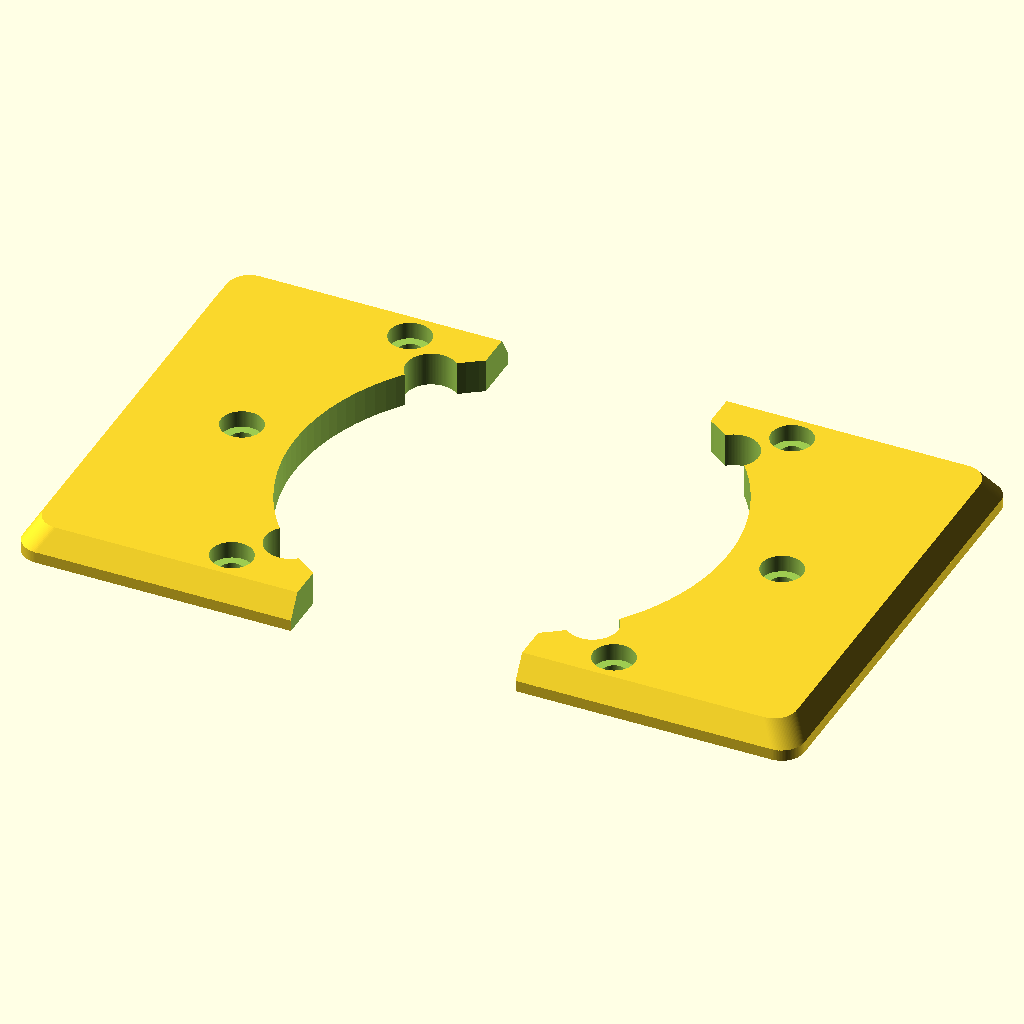
Cell 1: the model at its default parameters.
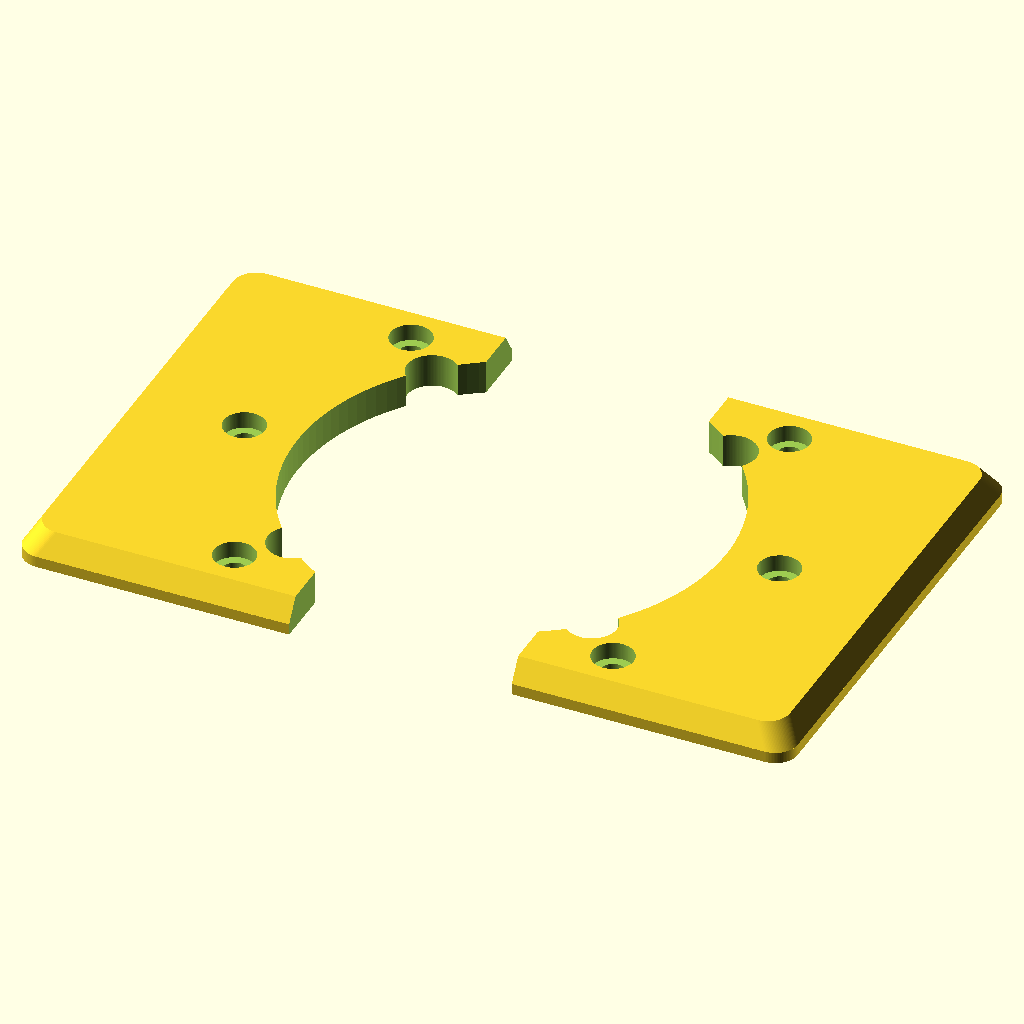
Cell 2: heat_sink_plate_h = 3 (everything else at default).
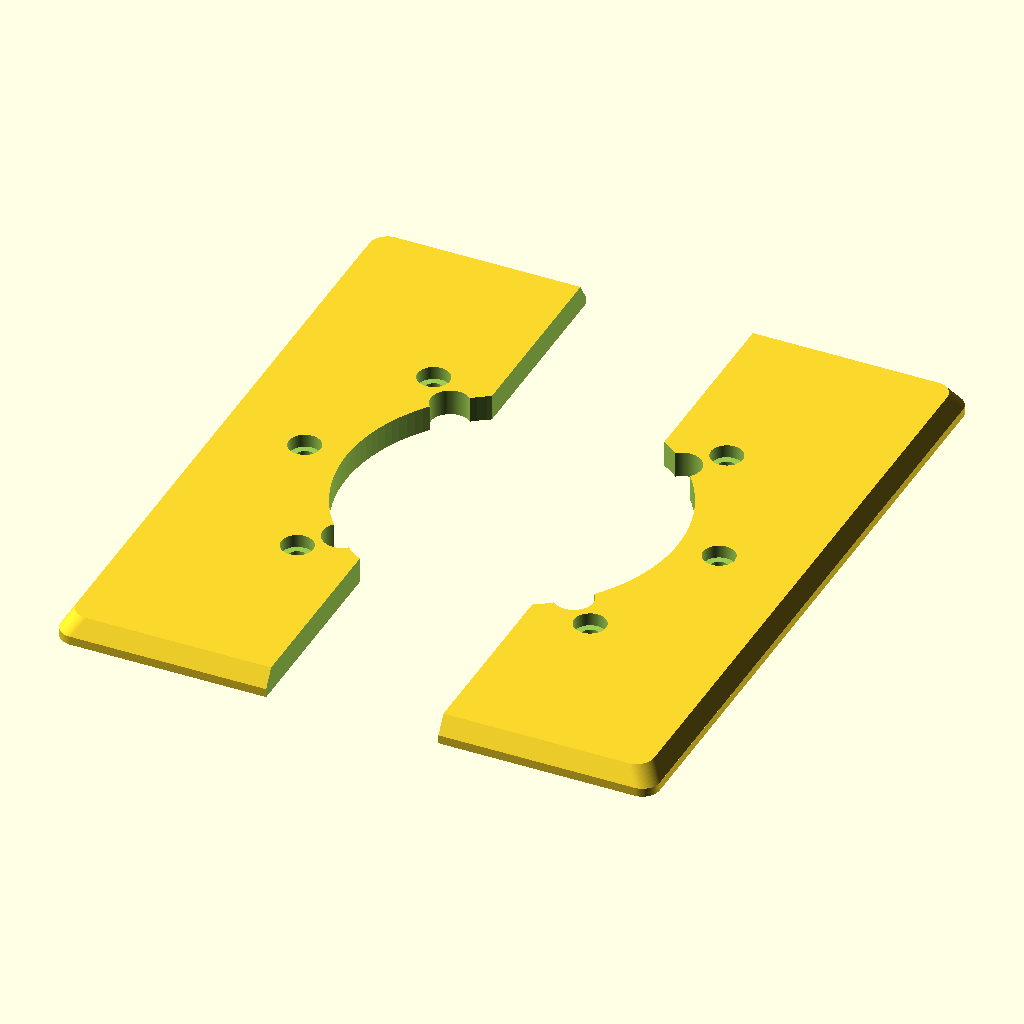
Cell 3 — battery_cell_r set to 38, the other parameters unchanged.
All cells are drawn from the same view direction (rotation 55°, 0°, 25°, orthographic, colour scheme Cornfield), but the view is re-fitted for each cell, so position and scale can differ between cells as well as the parameter.
OpenSCAD source file usv_50w/v2/inner_100mm.scad:
use<../../camera_pod/base_seal.scad>

thick=2;
heat_sink_plate_h = 1.5;
battery_cell_r = 19;
battery_margin_h = 4;//BMS or hold tape
battery_w = 66+0.5+0.5+3.0;//70mm is required for charger plate
battery_h = battery_cell_r*6;
//battery_d = battery_cell_r*2+0.5+heat_sink_plate_h+0.5+0.5+1.0-3.0;//3.0mm is battery assemble pattern
battery_d = battery_cell_r*2+0.5+heat_sink_plate_h+0.5+0.5+1.0;

module  minkowski_square(dimension, r=2)
{
    minkowski()
    {
        square([dimension.x-r*2,dimension.y-r*2], center=true);
        circle(r=r);
    }
}
module line_taper(r=5,l=5)
{
    //translate([-r/2,0,r])
    rotate([0,90,180])
    translate([-r,-r,-l/2])
    difference(){
        cube([r,r,l]);
        translate([0,0,-0.01])
        cylinder(r=r,h=l+0.02);
    }
}
module pod_inner_100mm_fix(dome_dia=50.8, outer_dia=60, inner_dia=44, 
        tube_thick=2, shift_x=6, shift_y=0, seal_margin=0.4)
{
    tube_h=160;
    height=tube_h-15*2;
    
    thick=3;
    m3_r = 2.8/2;
    m3t_r = 3.2/2;
    bolt_r = 1.7/2;
    h=15;//need to be ajust for lens height
    
    difference(){
        translate([-shift_x,-shift_y,0])
        union(){
            linear_extrude(height=1.0)
            minkowski_square(dimension=[battery_w-0.5,battery_d-0.5], r=2, $fn=100);
            hull(){
                translate([0,0,3.0])
                linear_extrude(height=0.01)
                minkowski_square(dimension=[battery_w-0.5-2.5,battery_d-0.5-2.5], r=2, $fn=100);
                
                translate([0,0,1.0])
                linear_extrude(height=0.01)
                minkowski_square(dimension=[battery_w-0.5,battery_d-0.5], r=2, $fn=100);
            }
        }
        
        rotate([0,0,45])
        union(){
//            ary=4;
//            step=8;
//            for(i=[0:ary-1])
//            {
//                for(j=[0:ary-1])
//                {
//                    translate([(j-(ary/2-0.5))*step, (i-(ary/2-0.5))*step, -0.01])
//                        cylinder(r=4.5/2, h=h+.02);
//                }
//            }
            camera_bolt_r = 2.1/2;
            for(i=[0:7]){
                r=34*sqrt(2)/2;
                translate([r*cos((i+0.0)*360/8), r*sin((i+0.0)*360/8), 1.5])
                {
                    translate([0,0,-0.01])
                    cylinder(r=3.7/2, h=100);
                    mirror([0,0,1])
                    cylinder(r=camera_bolt_r, h=100);
                }
            }
            for(i=[0:3]){
                rotate(i*90)
                translate([19, 0, -0.01])
                cylinder(r=4.5/2, h=h+.02);
            }
        }
        translate([0, 0, -0.01])
        cylinder(r=38.5/2, h=h+.02);
        cube([20,100,100], center=true);
    }
}
module charger_base_set(height, r1=4.5, r2=3, h=2, center=false, shift_x=6)
{
    //charger
    translate([0,-(battery_d/2+thick),height/2])
    rotate([90,0,0])
        for(i=[0:1]){
            mirror([i,0])
                for(j=[0:1]){
                    mirror([0,j])
                    {
                        translate([68.5/2-9, 112.5/2-3, -2])
                            cylinder(r1=r1,r2=r2,h=h+2,center=center);
                    }
                }
        }
    //charger
    translate([shift_x,-(battery_d/2+thick),height/2])
    difference(){
        rotate([90,0,0])
        for(i=[0:1]){
            mirror([i,0])
                for(j=[0:1]){
                    mirror([0,j])
                    {
                        if(center){
                            translate([65.5/2-5, 100/2-4.5, h/2-thick-1])
                            cylinder(r1=r1,r2=r2,h=h+1,center=center);
                        }else{
                            translate([65.5/2-5, 100/2-4.5, -2])
                            cylinder(r1=r1+1,r2=r2,h=h+2,center=false);
                        }
                    }
                }
        }
        translate([200/2+37-shift_x,0,0])
        cube([200,200,200],center=true);
    }
}
module base_set1(height, r1=4.5, r2=3, h=2, center=false)
{
    //plc
    translate([0,(battery_d/2+thick),height/2+40])
    rotate([-90,0,0])
        for(i=[0:1]){
            mirror([i,0])
                for(j=[0:1]){
                    mirror([0,j])
                        translate([27/2-3.5, 27/2-3.5, 0])
                            cylinder(r1=r1,r2=r2,h=h,center=center);
                }
        }
    //raspi
    translate([0,(battery_d/2+thick),height/2-22])
    rotate([-90,0,0])
        for(i=[0:1]){
            mirror([i,0])
                for(j=[0:1]){
                    mirror([0,j])
                        translate([30/2-3.5, 65/2-3.5])
                            cylinder(r1=r1,r2=r2,h=h,center=center);
                }
        }
}
module base_set2(height, r1=4.5, r2=3, h=2, center=false)
{
    //esc
    translate([-18,0,-10])
    translate([0,(battery_d/2+thick),height/2+48])
    rotate([-90,0,0])
        for(i=[0:1]){
            mirror([i,0])
                for(j=[0:1]){
                    mirror([0,j])
                        translate([27/2-3.5, 27/2-3.5, -2])
                        if(center){
                            cylinder(r1=r1,r2=r2,h=h,center=center);
                        }else{
                            cylinder(r1=r1-1.5,r2=r2-1.5,h=1.75+2,center=center);
                        }
                }
        }
    //pmb
    translate([-18,0,-2])
    translate([0,(battery_d/2+thick),height/2-15])
    rotate([-90,0,0])
        for(i=[0:1]){
            mirror([i,0])
                for(j=[0:1]){
                    mirror([0,j])
                        translate([30/2-3.5, 65/2-3.5, -2])
                        cylinder(r1=r1,r2=r2,h=center?h:1.75+2,center=center);
                }
        }
    //raspi
    translate([-5,0,0])
    translate([18,0,-2])
    translate([0,(battery_d/2+thick),height/2-15])
    rotate([-90,0,0])
        for(i=[0:1]){
            mirror([i,0])
                for(j=[0:1]){
                    mirror([0,j])
                        translate([30/2-3.5, 65/2-3.5, -2])
                        cylinder(r1=r1,r2=r2,h=center?h:1.75+2,center=center);
                }
        }
    //usb hub
    difference(){
        translate([(battery_w/2+thick),2.5,height/2+7])
        rotate([90,0,90])
            for(i=[0:1])
                mirror([i,0])
                for(j=[0:1])
                        mirror([0,j])
                            translate([34.0/2-2.0,79.5/2-2.5,-2])
                                cylinder(r1=r1,r2=r2,h=center?h:1.75+2,center=center);
        translate([0,200/2+21.5,height/2])
        cube([200,200,200],center=true);
    }
}

module pod_inner_100mm(dome_dia=50.8, outer_dia=60, inner_dia=44, 
        tube_thick=2, shift_x=6, shift_y=0, seal_margin=0.4)
{
    tube_h=160;
    height=tube_h-15*2;
    
    m3_r = 2.8/2;
    m3t_r = 3.2/2;
    bolt_r = 1.7/2;
    h=15;//need to be ajust for lens height
    
    translate([-shift_x,-shift_y,0])
    linear_extrude(height=0.4)
    difference(){
        minkowski_square(dimension=[battery_w+thick*2,battery_d+thick*2], r=2, $fn=100);
        //minkowski_square(dimension=[battery_w,battery_d], r=2, $fn=100);
    }
    translate([-shift_x,-shift_y,0])
    difference()
    {
        union(){
            linear_extrude(height=height)
            difference(){
                minkowski_square(dimension=[battery_w+4,battery_d+4], r=2, $fn=100);
                minkowski_square(dimension=[battery_w,battery_d], r=2, $fn=100);
            }
            charger_base_set(height=height, r1=4.5, r2=3, h=2, center=false, shift_x=shift_x);
            base_set2(height=height, r1=4.5, r2=3, h=1.5, center=false);
        }
        
        //cable
        translate([shift_x,0,0])
        union(){
            translate([0,0,0])
            rotate([90,0,0])
                cylinder(r=16/2, h=100, center=true);
            translate([0,0,height])
            rotate([90,0,0])
                cylinder(r=16/2, h=100, center=true);
        }
        
        //charger
        translate([shift_x,-battery_d/2-0.5,height/2])
        rotate([90,0,0])
            linear_extrude(height=100)
            intersection(){
                square(size=[55,100], center=true);
                circle(r=97/2);
            }
        //charger
        translate([0,0,height/2])
        rotate([-90,0,0])
        for(i=[0:1]){
            mirror([i,0])
                for(j=[0:1]){
                    mirror([0,j])
                    {
                        translate([68.5/2-9, 112.5/2-3])
                            cylinder(r1=6/2,r2=6/2,h=100);
                    }
                }
        }
            
        charger_base_set(height=height, r1=2.7/2, r2=2.7/2, h=20, center=true, shift_x=shift_x);
        base_set2(height=height, r1=1.7/2, r2=1.7/2, h=20, center=true);
    }
}
$fn=120;
is_fix=true;
shift_x=0;
//shift_x=6;//uwv
if(is_fix){
    pod_inner_100mm_fix(shift_x=shift_x);
    //pod_inner_100mm();
//}else if(part == 1){
//    difference(){
//        import("inner_uwv_100mm.stl");
//        translate([1000/2+17-6,0,0])
//        cube([1000,1000,1000],center=true);
//    }
//}else if(part == 2){
//    intersection(){
//        import("inner_uwv_100mm.stl");
//        translate([1000/2+17-6,0,0])
//        cube([1000,1000,1000],center=true);
//    }
}else{
        pod_inner_100mm(shift_x=shift_x);
}

if(false){
    translate([0,0,-5])
    rotate([0,0,45])
    base_seal(tube_dia=100);

    translate([12,32,40])
    color([0,1,0])
    cube([30,11+1.6*2,65],center=true);

    translate([-24,26+6/2,40])
    color([0,1,0])
    cube([20,1.6+6,65],center=true);

    translate([34+5,0,40])
    color([0,1,0])
    rotate([0,0,90])
    cube([25,10+1.6,65],center=true);
}
//raspi
if(false){
    color(GREEN)
    translate([0,-26.5,68])
    rotate([90,0,0])
    linear_extrude(height=2, center=true)
    minkowski_square(dimension=[65.5,100], r=3, $fn=100);
}
if(false){
    color([0.5,0.5,0.5,0.5])
    difference(){
        cylinder(r=100/2,h=160);
        translate([0,0,-0.01])
        cylinder(r=100/2-2,h=160.2);
    }
}
Parameter table extracted from the source (name, type, default, range or options):
thick: number, default 2
heat_sink_plate_h: number, default 1.5
battery_cell_r: number, default 19
battery_margin_h: number, default 4
